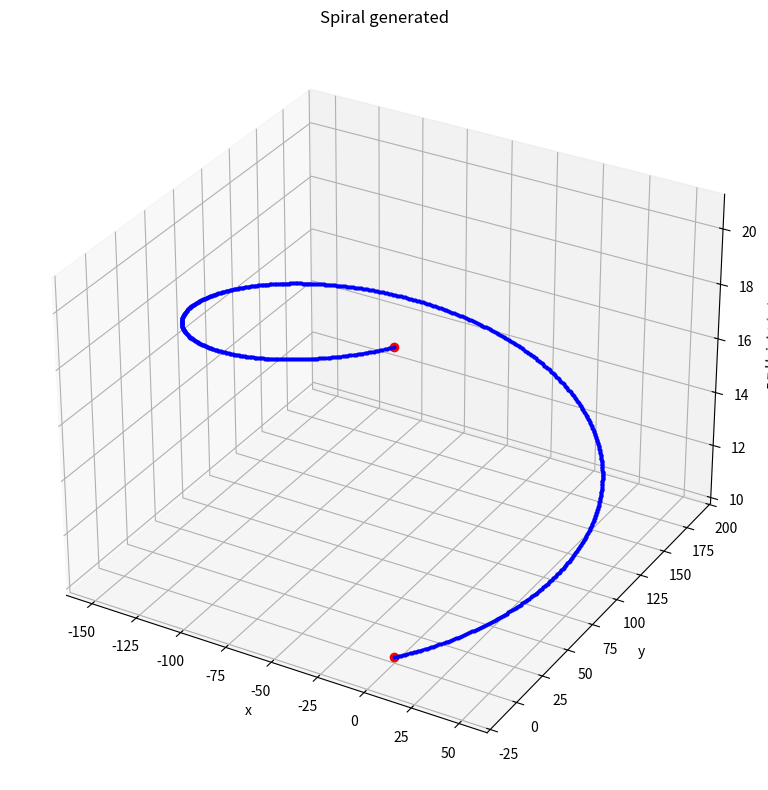

Python code for this plot:
# Creating spirals

import math
import numpy as np

class Spiral:
    def __init__(self,start,end,height,radius,pitch_angle,rotations):
        self.start = start
        self.end = end
        self.length = math.pi * radius * 2 * rotations
        self.length_3d = math.sqrt((math.pi * radius * 2 * rotations)**2 + height*height)
        self.height = height
        self.radius = radius
        self.pitch_angle = pitch_angle
        self.rotations = rotations
        self.energy = None

    def get_energy(self,uav_mass):
        if self.energy is None:
            self.energy = self.get_length3d() * uav_mass * 9.81 * self.height
        return self.energy

    def get_length(self):
        return self.length
        
    def get_length3d(self):
        return self.length_3d

def create_spiral(start,height,min_turn_rad, max_incline_angle):
    circumference = 2 * math.pi * min_turn_rad
    max_height = math.tan(math.radians(max_incline_angle)) * circumference
    number_of_rotations = height/max_height
    pitch_angle = max_incline_angle
    if number_of_rotations % 1 > 0:
        number_of_rotations = int(number_of_rotations + 1) # Truncate the decimals
        height_per_rotation = height/number_of_rotations
        pitch_angle = math.atan(height_per_rotation/circumference)

    length = circumference*number_of_rotations
    end = [start[0],start[1],start[2]+height,start[3]]
    spiral = Spiral(start,end,height,min_turn_rad,pitch_angle,number_of_rotations)
    return spiral


def get_coords(points, angle,center_point,height,radius):
    point = [center_point[0] + radius*math.cos(angle),center_point[1] + radius*math.sin(angle),height]
    points.append(point)
    return points
    

def sample_spiral(spiral, step_size):
    points = []
    circumference = 2*math.pi*spiral.radius
    ratio = step_size/circumference
    step_angle = ratio*2*math.pi

    #heading_grad = math.tan(spiral.start[3])
    tangent_angle = spiral.start[3] + math.pi/2
    center_point = [spiral.start[0] + spiral.radius* math.cos(tangent_angle),
                    spiral.start[1] + spiral.radius*math.sin(tangent_angle)]

    start_angle = math.atan2(spiral.start[1]-center_point[1],spiral.start[0]-center_point[0])

    x = 0
    while x < spiral.get_length():
        height = spiral.start[2] + x*math.tan(spiral.pitch_angle)
        angle = start_angle + step_angle*x
        points = get_coords(points, angle,center_point,height,spiral.radius)
        x += step_size

    return points

if '__main__' == __name__:
    """
    Test cases for spiral class
    """
    import matplotlib.pyplot as plt

    # Setup the figure for visualising the path
    fig = plt.figure(num=1,clear=True,figsize=(12,8))
    ax = fig.add_subplot(1,1,1,projection='3d')
    ax.set(title="Spiral generated",xlabel='x', ylabel='y', zlabel='z = Height (m)')
    #ax.set_zlim(0,150)

    ax.set_aspect(aspect='auto')
    fig.tight_layout()


    start = (0,0,10,math.pi/6)
    height = 11.0070180170810870108
    max_incline_angle = 30
    min_turn_rad = 100

    spiral = create_spiral(start,height,min_turn_rad,max_incline_angle)

    step_size = 1
    spiral_points = sample_spiral(spiral, step_size)
    points_array = np.array(spiral_points)

    plt.plot(start[0],start[1],start[2],'-ro')
    plt.plot(spiral.end[0],spiral.end[1],spiral.end[2],'-ro')
    plt.plot(points_array[:,0],points_array[:,1],points_array[:,2],'-bo',markersize=2)
    plt.show()

    print(spiral.length)